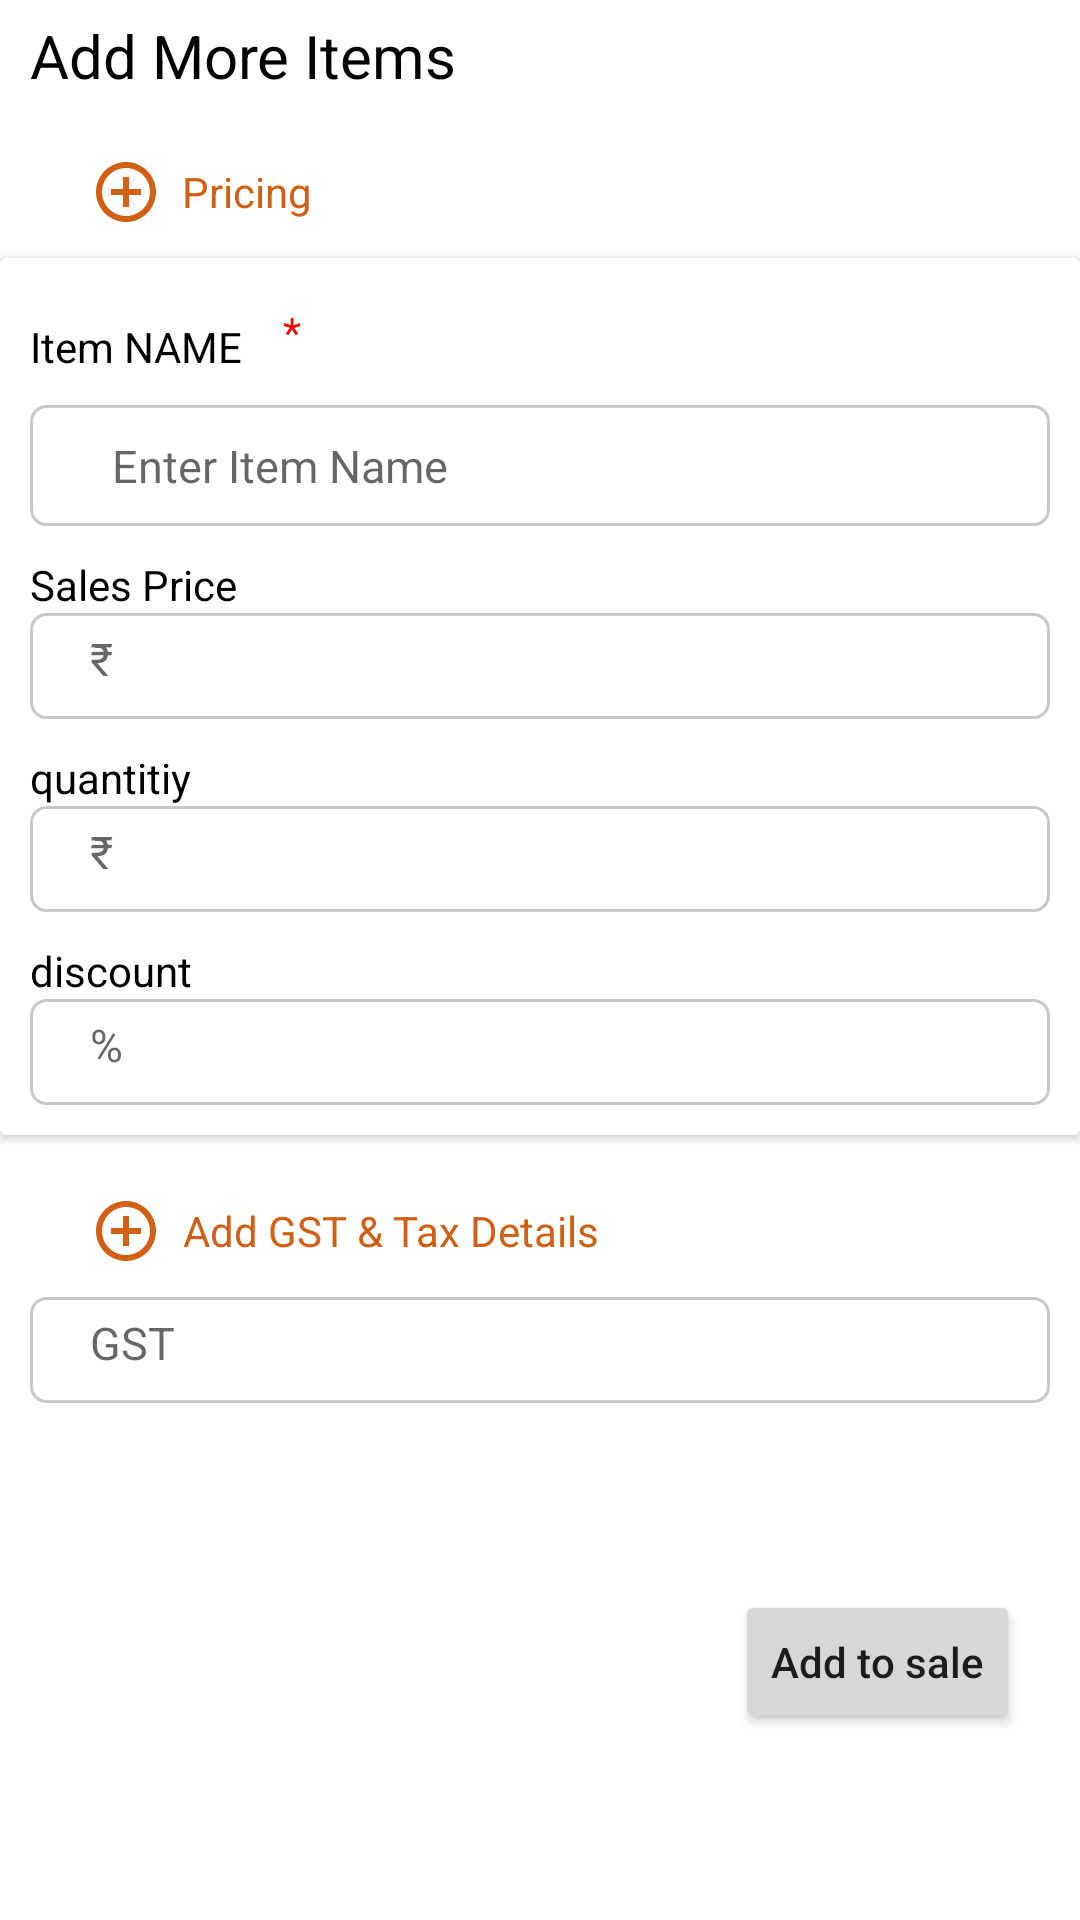

Android layout source for this screen:
<!-- AndroidManifest.xml: application theme Theme.Invoice -->
<!-- res/layout/layout_modal_bottom_sheet.xml -->
<?xml version="1.0" encoding="utf-8"?>
<androidx.constraintlayout.widget.ConstraintLayout xmlns:android="http://schemas.android.com/apk/res/android"
    android:layout_width="match_parent"
    android:layout_height="wrap_content"
    xmlns:app="http://schemas.android.com/apk/res-auto"
    xmlns:tools="http://schemas.android.com/tools">
    <TextView
        android:id="@+id/Add_more_items_tv"
        android:layout_width="wrap_content"
        android:layout_height="wrap_content"
        app:layout_constraintTop_toTopOf="parent"
        app:layout_constraintStart_toStartOf="parent"
        android:layout_marginTop="5dp"
        android:text="Add More Items"
        android:textSize="20dp"
        android:textColor="@color/black"
        android:layout_marginLeft="10dp">

    </TextView>
    <TextView
        android:id="@+id/more_pricing_tv"
        android:layout_width="wrap_content"
        android:layout_height="wrap_content"
        app:layout_constraintStart_toStartOf="parent"
        app:layout_constraintTop_toBottomOf="@+id/Add_more_items_tv"
        android:layout_marginTop="20dp"
        android:layout_marginLeft="20dp"
        android:gravity="center"
        android:paddingLeft="10dp"
        android:text="  Pricing"
        android:drawableLeft="@drawable/ic_baseline_add_circle_outline_24"
        android:textColor="@color/purple"
        tools:ignore="OnClick">

    </TextView>
    <androidx.cardview.widget.CardView
        android:visibility="visible"
        android:id="@+id/card_view_cvvvv"
        android:layout_width="match_parent"
        android:layout_height="wrap_content"
        app:layout_constraintTop_toBottomOf="@+id/more_pricing_tv"
        android:layout_marginTop="10dp"
        app:layout_constraintStart_toStartOf="parent">
        <androidx.constraintlayout.widget.ConstraintLayout
            android:layout_width="match_parent"
            android:layout_height="wrap_content">


            <TextView
                android:id="@+id/item_name_tv"
                android:layout_width="wrap_content"
                android:layout_height="wrap_content"
                android:text="Item NAME "
                android:textColor="@color/black"
                app:layout_constraintStart_toStartOf="parent"
                android:layout_marginTop="10dp"
                app:layout_constraintTop_toTopOf="parent"
                android:padding="10dp">

            </TextView>

            <TextView
                android:id="@+id/item_name_star"
                android:layout_width="wrap_content"
                android:layout_height="wrap_content"
                android:text="*"
                android:textColor="@color/red"
                app:layout_constraintStart_toEndOf="@+id/item_name_tv"
                app:layout_constraintTop_toTopOf="parent"
                android:paddingTop="10dp"
                android:layout_marginTop="5dp">

            </TextView>
            <EditText
                android:id="@+id/item_name_et"
                android:layout_width="match_parent"
                android:layout_height="wrap_content"
                app:layout_constraintTop_toBottomOf="@+id/item_name_tv"
                app:layout_constraintStart_toStartOf="parent"
                android:hint="  Enter Item Name"
                android:paddingLeft="20dp"
                android:paddingTop="10dp"
                android:paddingBottom="10dp"
                android:layout_marginLeft="10dp"
                android:layout_marginRight="10dp"
                android:textSize="15dp"
                android:background="@drawable/bgline"
                android:maxLines="1">

            </EditText>

            <TextView
                android:id="@+id/sales_price_tv"
                android:layout_width="wrap_content"
                android:layout_height="wrap_content"
                android:text="Sales Price "
                android:textColor="@color/black"
                app:layout_constraintStart_toStartOf="parent"
                app:layout_constraintTop_toBottomOf="@+id/item_name_et"
                android:padding="0dp"
                android:layout_marginLeft="10dp"
                android:layout_marginTop="10dp">
            </TextView>

            <EditText
                android:id="@+id/sales_price_et"
                android:layout_width="match_parent"
                android:layout_height="wrap_content"
                app:layout_constraintTop_toBottomOf="@+id/sales_price_tv"
                app:layout_constraintStart_toStartOf="parent"
                android:hint="₹"
                android:paddingLeft="20dp"
                android:paddingTop="5dp"
                android:paddingBottom="10dp"
                android:layout_marginLeft="10dp"
                android:layout_marginRight="10dp"
                android:textSize="15dp"
                android:background="@drawable/bgline"
                android:maxLines="1">

            </EditText>
            <TextView
                android:id="@+id/purchace_price_tv"
                android:layout_width="wrap_content"
                android:layout_height="wrap_content"
                android:text="quantitiy "
                android:textColor="@color/black"
                app:layout_constraintStart_toStartOf="parent"
                android:padding="0dp"
                app:layout_constraintTop_toBottomOf="@+id/sales_price_et"
                android:layout_marginLeft="10dp"
                android:layout_marginTop="10dp">
            </TextView>

            <EditText
                android:id="@+id/purchace_price_et"
                android:layout_width="match_parent"
                android:layout_height="wrap_content"
                app:layout_constraintTop_toBottomOf="@+id/purchace_price_tv"
                app:layout_constraintStart_toStartOf="parent"
                android:hint="₹"
                android:paddingLeft="20dp"
                android:paddingTop="5dp"
                android:paddingBottom="10dp"
                android:layout_marginLeft="10dp"
                android:layout_marginRight="10dp"
                android:textSize="15dp"
                android:background="@drawable/bgline"
                android:maxLines="1">

            </EditText>
            <TextView
                android:id="@+id/discount_tv"
                android:layout_width="wrap_content"
                android:layout_height="wrap_content"
                android:text="discount "
                android:textColor="@color/black"
                app:layout_constraintStart_toStartOf="parent"
                android:padding="0dp"
                app:layout_constraintTop_toBottomOf="@+id/purchace_price_et"
                android:layout_marginLeft="10dp"
                android:layout_marginTop="10dp">
            </TextView>

            <EditText
                android:id="@+id/discount_et"
                android:layout_width="match_parent"
                android:layout_height="wrap_content"
                app:layout_constraintTop_toBottomOf="@+id/discount_tv"
                app:layout_constraintBottom_toBottomOf="parent"
                android:layout_marginBottom="10dp"
                app:layout_constraintStart_toStartOf="parent"
                android:hint="%"
                android:paddingLeft="20dp"
                android:paddingTop="5dp"
                android:paddingBottom="10dp"
                android:layout_marginLeft="10dp"
                android:layout_marginRight="10dp"
                android:textSize="15dp"
                android:background="@drawable/bgline"
                android:maxLines="1">

            </EditText>
        </androidx.constraintlayout.widget.ConstraintLayout>
    </androidx.cardview.widget.CardView>

    <TextView
        android:id="@+id/add_more_gst_tax_details_tv"
        android:layout_width="wrap_content"
        android:layout_height="wrap_content"
        app:layout_constraintStart_toStartOf="parent"
        app:layout_constraintTop_toBottomOf="@+id/card_view_cvvvv"
        android:layout_marginTop="20dp"
        android:layout_marginLeft="20dp"
        android:gravity="center"
        android:paddingLeft="10dp"
        android:layout_marginBottom="20dp"
        android:text="  Add GST &amp; Tax Details"
        android:drawableLeft="@drawable/ic_baseline_add_circle_outline_24"
        android:textColor="@color/purple">

    </TextView>

    <EditText
        android:visibility="visible"
        android:id="@+id/gst_num_et"
        android:layout_width="match_parent"
        android:layout_height="wrap_content"
        app:layout_constraintTop_toBottomOf="@+id/add_more_gst_tax_details_tv"
        app:layout_constraintStart_toStartOf="parent"
        android:hint="GST"
        android:paddingLeft="20dp"
        android:layout_marginTop="10dp"
        android:paddingTop="5dp"
        android:paddingBottom="10dp"
        android:layout_marginLeft="10dp"
        android:layout_marginRight="10dp"
        android:textSize="15dp"
        android:background="@drawable/bgline"
        android:maxLines="1">

    </EditText>


    <Button
        android:id="@+id/add_sale"
        android:layout_width="wrap_content"
        android:layout_height="wrap_content"
        android:text="Add to sale"
        android:textAllCaps="false"
        app:layout_constraintTop_toBottomOf="@+id/gst_num_et"
        app:layout_constraintEnd_toEndOf="parent"
        android:layout_marginRight="20dp"
        android:layout_marginTop="20dp"
        app:layout_constraintBottom_toBottomOf="parent"
        android:layout_marginBottom="20dp">

    </Button>

</androidx.constraintlayout.widget.ConstraintLayout>
<!-- resources referenced by this layout -->
<resources>
  <color name="black">#FF000000</color>
  <color name="purple">#D16014</color>
  <color name="red">#FF0000</color>
  <!-- drawable bgline (drawable-v24) -->
  <?xml version="1.0" encoding="utf-8"?>
  <shape android:shape="rectangle"
      xmlns:android="http://schemas.android.com/apk/res/android">
      <corners android:radius="5dp"/>
      <stroke android:width="1dp" android:color="#C8C8C8"/>
  </shape>
  <!-- drawable ic_baseline_add_circle_outline_24 (drawable-v24) -->
  <vector android:height="24dp" android:tint="#D16014"
      android:viewportHeight="24" android:viewportWidth="24"
      android:width="24dp" xmlns:android="http://schemas.android.com/apk/res/android">
      <path android:fillColor="@android:color/white" android:pathData="M13,7h-2v4L7,11v2h4v4h2v-4h4v-2h-4L13,7zM12,2C6.48,2 2,6.48 2,12s4.48,10 10,10 10,-4.48 10,-10S17.52,2 12,2zM12,20c-4.41,0 -8,-3.59 -8,-8s3.59,-8 8,-8 8,3.59 8,8 -3.59,8 -8,8z"/>
  </vector>
  <style name="Theme.Invoice" parent="Theme.MaterialComponents.DayNight.NoActionBar">
          
          <item name="colorPrimary">@color/purple</item>
          <item name="colorPrimaryVariant">@color/purple</item>
          <item name="colorOnPrimary">@color/white</item>
          
          <item name="colorSecondary">@color/teal_200</item>
          <item name="colorSecondaryVariant">@color/lightBlue</item>
          <item name="colorOnSecondary">@color/black</item>
          
          <item name="android:statusBarColor" tools:targetApi="l">?attr/colorPrimaryVariant</item>
          
      </style>
  <color name="white">#FFFFFFFF</color>
  <color name="teal_200">#FF03DAC5</color>
  <color name="lightBlue">#03A9F4</color>
</resources>
